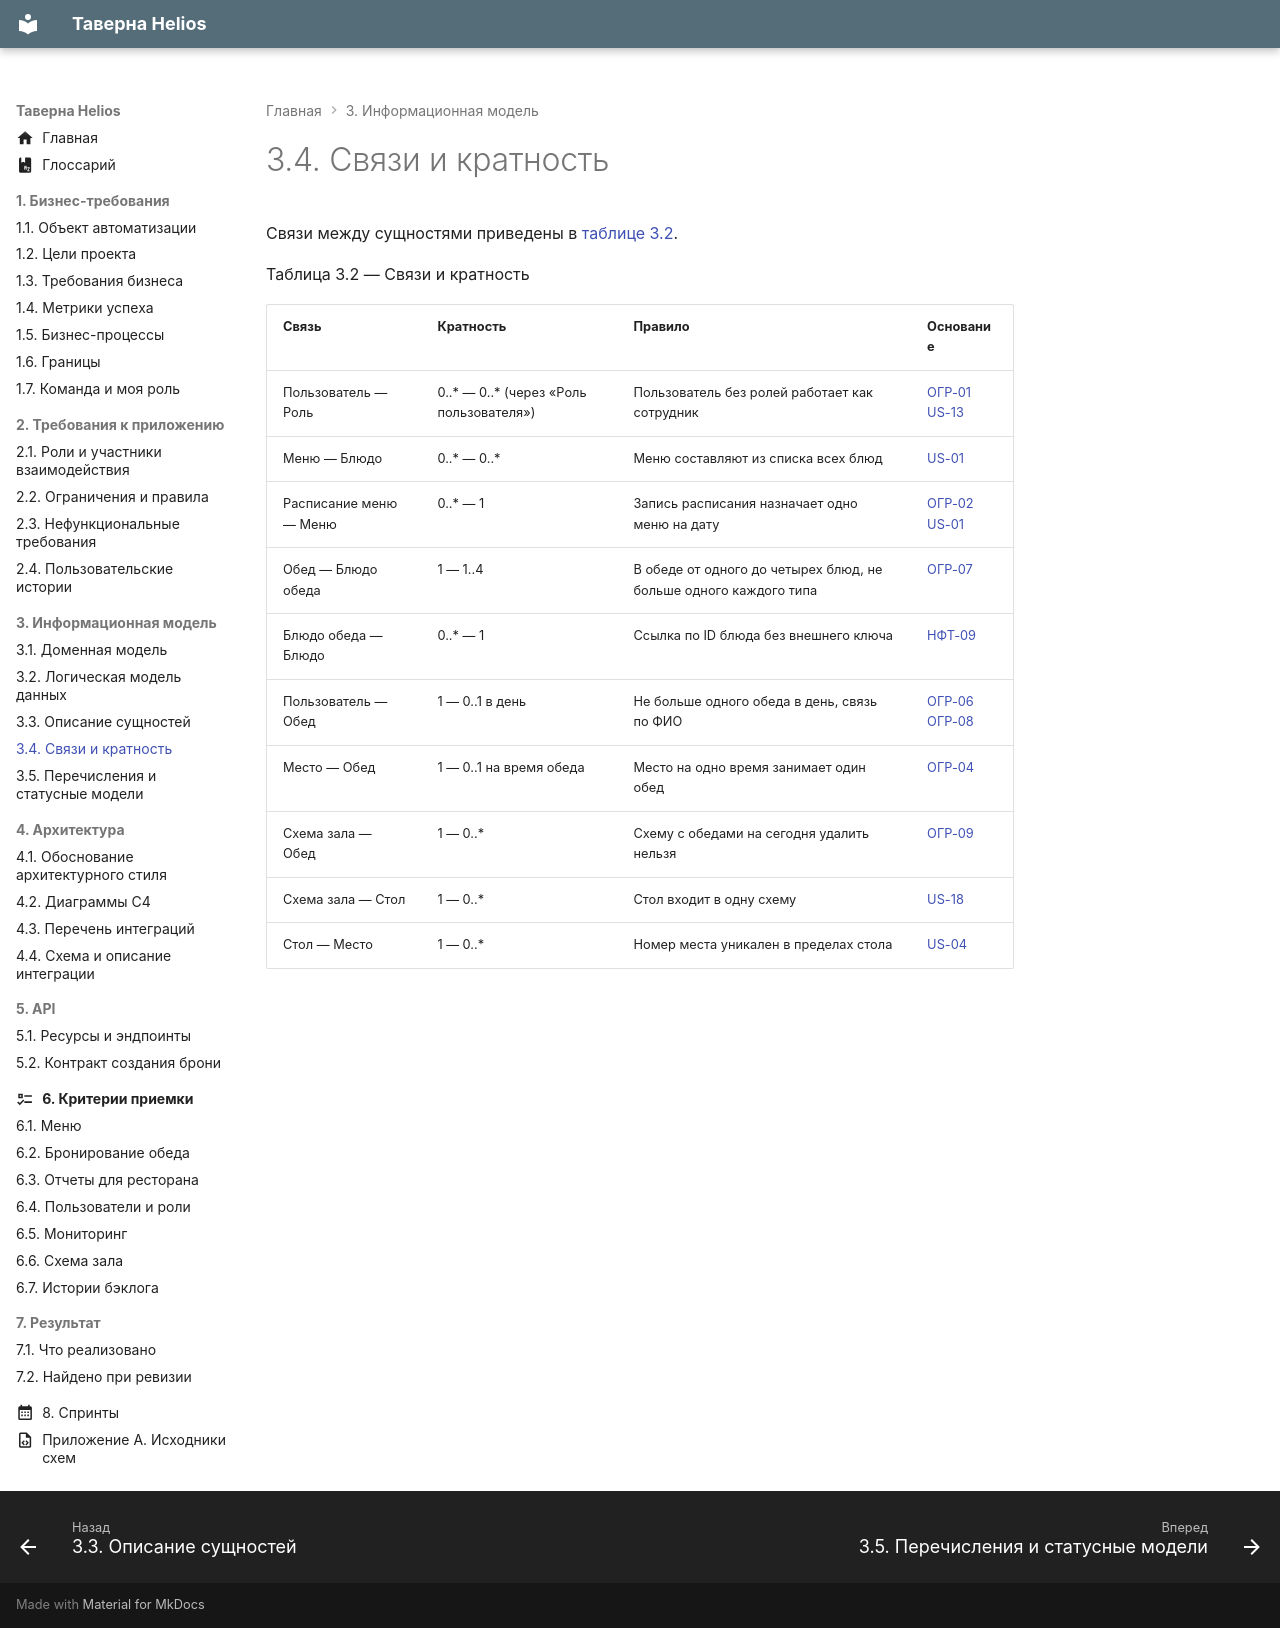

repository: CoffeePrograms/sa-coursework-restaurant-helios · page: 03-informacionnaya-model/3.4-svyazi-i-kratnost/index.html · generator: mkdocs

# 3.4. Связи и кратность

Связи между сущностями приведены в [таблице 3.2](#tablitsa-3-2).

Таблица 3.2 — Связи и кратность
{: #tablitsa-3-2 .caption }

| Связь | Кратность | Правило | Основание |
| --- | --- | --- | --- |
| Пользователь — Роль | 0..\* — 0..\* (через «Роль пользователя») | Пользователь без ролей работает как сотрудник | [ОГР-01](../02-trebovaniya/2.2-ogranicheniya-i-pravila.md#ogr-01)<br>[US-13](../06-kriterii/6.4-polzovateli-i-roli.md#us-13) |
| Меню — Блюдо | 0..\* — 0..\* | Меню составляют из списка всех блюд | [US-01](../06-kriterii/6.1-menyu.md#us-01) |
| Расписание меню — Меню | 0..\* — 1 | Запись расписания назначает одно меню на дату | [ОГР-02](../02-trebovaniya/2.2-ogranicheniya-i-pravila.md#ogr-02)<br>[US-01](../06-kriterii/6.1-menyu.md#us-01) |
| Обед — Блюдо обеда | 1 — 1..4 | В обеде от одного до четырех блюд, не больше одного каждого типа | [ОГР-07](../02-trebovaniya/2.2-ogranicheniya-i-pravila.md#ogr-07) |
| Блюдо обеда — Блюдо | 0..\* — 1 | Ссылка по ID блюда без внешнего ключа | [НФТ-09](../02-trebovaniya/2.3-nefunkcionalnye-trebovaniya.md#nft-09) |
| Пользователь — Обед | 1 — 0..1 в день | Не больше одного обеда в день, связь по ФИО | [ОГР-06](../02-trebovaniya/2.2-ogranicheniya-i-pravila.md#ogr-06)<br>[ОГР-08](../02-trebovaniya/2.2-ogranicheniya-i-pravila.md#ogr-08) |
| Место — Обед | 1 — 0..1 на время обеда | Место на одно время занимает один обед | [ОГР-04](../02-trebovaniya/2.2-ogranicheniya-i-pravila.md#ogr-04) |
| Схема зала — Обед | 1 — 0..\* | Схему с обедами на сегодня удалить нельзя | [ОГР-09](../02-trebovaniya/2.2-ogranicheniya-i-pravila.md#ogr-09) |
| Схема зала — Стол | 1 — 0..\* | Стол входит в одну схему | [US-18](../06-kriterii/6.6-shema-zala.md#us-18) |
| Стол — Место | 1 — 0..\* | Номер места уникален в пределах стола | [US-04](../06-kriterii/6.2-bronirovanie-obeda.md#us-04) |
